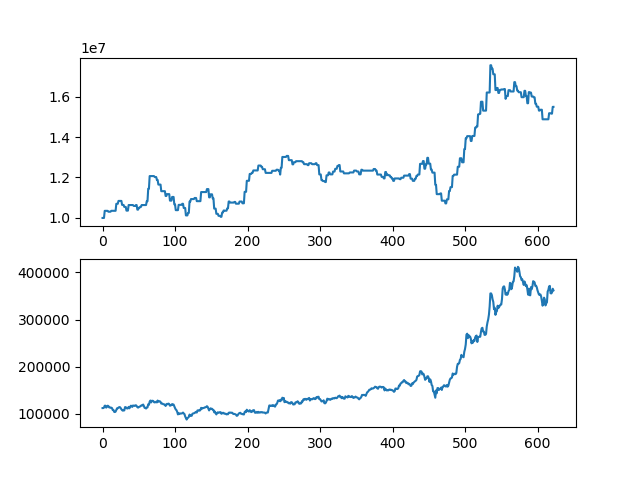

The file beside this chart, header and first rows:
asset, close
10000000, 112000
10000000, 112000
10000000, 113000
10352000, 117000
10352000, 117000
10352000, 113000
10352000, 114500
10352000, 117000
10308000, 116500
10308000, 113500
10308000, 113500
10308000, 112500
10353500, 113000
10353500, 112000
10353500, 108000
10353500, 108000
10353500, 104000
10353500, 103500
10353500, 104500
10700000, 108000
10700000, 111500
10700000, 111500
10842500, 113000
10842500, 114000
10842500, 114000
10842500, 112000
10842500, 109500
10644500, 107500
10644500, 106500
10644500, 108000
10546500, 107000
10546500, 114000
10546500, 114000
10362500, 112000
10362500, 111000
10362500, 111500
10638500, 114500
10638500, 111500
10638500, 114000
10638500, 117000
10638500, 116500
10638500, 114500
10638500, 117500
10593500, 117000
10593500, 116500
10593500, 117500
10638500, 118000
10638500, 116500
10411000, 114000
10411000, 113000
10503000, 114000
10503000, 115000
10548500, 115500
10548500, 117000
10638500, 118000
10638500, 117500
10638500, 119500
10638500, 116500
10638500, 112500
10638500, 112500
... 563 more rows
